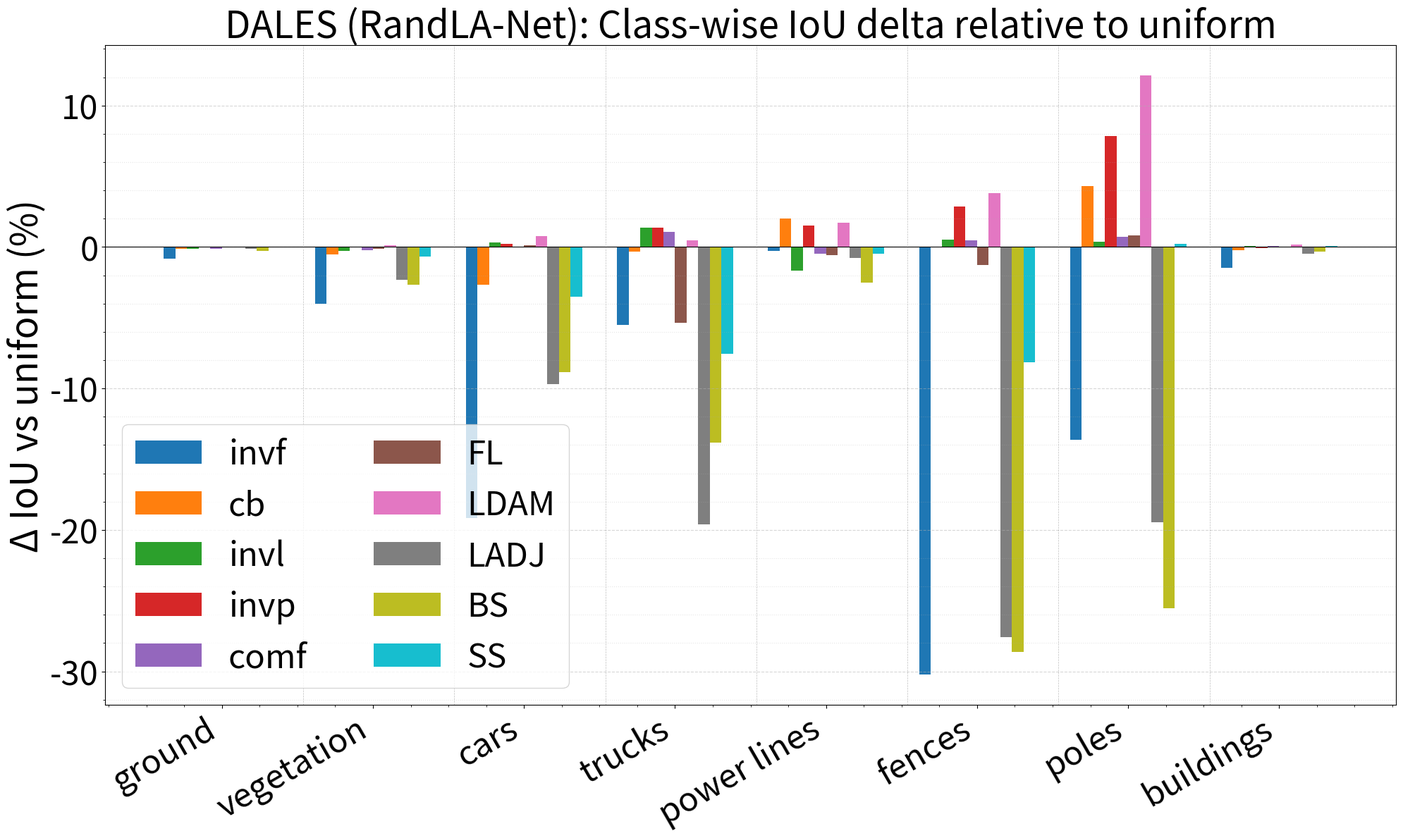

Here is the Python script that generated this plot:
import pandas as pd
import matplotlib.pyplot as plt
import numpy as np

# === DALES per-class IoU ===
results_KPConv = {
    "equal":  [96.510, 93.779, 85.062, 42.676, 93.960, 61.052, 72.155, 94.920],
    "invf":   [95.883, 91.102, 71.594, 32.495, 86.191, 31.007, 40.264, 93.622],
    "cb":     [96.456, 93.471, 85.084, 43.479, 94.779, 57.073, 63.340, 94.849],
    "invl":   [96.480, 93.841, 84.812, 43.398, 94.503, 62.600, 75.034, 94.788],
    "invp":   [96.529, 93.799, 85.131, 43.889, 94.611, 63.175, 74.402, 94.972],
    "comf":   [96.488, 93.758, 85.105, 42.484, 94.615, 63.281, 74.237, 94.972],
    "FL":     [96.480, 93.768, 85.078, 43.840, 93.801, 62.423, 70.678, 94.843],
    "LDAM":   [96.520, 93.821, 85.223, 44.560, 94.475, 62.502, 73.150, 94.986],
    "LADJ":   [96.571, 93.665, 84.047, 42.462, 94.336, 59.874, 70.975, 95.084],
    "BS":     [96.126, 91.777, 74.630, 22.739, 93.775, 33.615, 38.903, 93.710],
    "SS":     [96.546, 93.830, 85.016, 43.662, 93.979, 62.957, 71.996, 94.944]
}

results_RandLA = {
    "equal":  [97.148, 93.463, 83.352, 38.220, 91.493, 53.511, 60.266, 96.641],
    "invf":   [96.313, 89.435, 64.182, 32.725, 91.212, 23.269, 46.648, 95.193],
    "cb":     [97.007, 92.955, 80.660, 37.879, 93.530, 53.537, 64.579, 96.401],
    "invl":   [97.034, 93.175, 83.681, 39.589, 89.842, 54.049, 60.650, 96.726],
    "invp":   [97.109, 93.499, 83.569, 39.585, 93.032, 56.368, 68.105, 96.577],
    "comf":   [97.035, 93.232, 83.347, 39.306, 91.040, 54.002, 60.994, 96.728],
    "FL":     [97.155, 93.356, 83.481, 32.884, 90.917, 52.261, 61.089, 96.633],
    "LDAM":   [97.182, 93.603, 84.144, 38.690, 93.199, 57.326, 72.420, 96.809],
    "LADJ":   [97.038, 91.130, 73.658, 18.631, 90.722, 25.906, 40.825, 96.186],
    "BS":     [96.852, 90.782, 74.525, 24.390, 88.973, 24.881, 34.702, 96.333],
    "SS":     [97.192, 92.805, 79.831, 30.681, 91.024, 45.357, 60.493, 96.694]
}

# Select which results to visualize
data = results_RandLA

classes = ["ground", "vegetation", "cars", "trucks", "power lines", "fences", "poles", "buildings"]

df = pd.DataFrame(data, index=classes)

# Compute delta vs equal
delta_df = df.subtract(df["equal"], axis=0)

fig, ax = plt.subplots(figsize=(20,12))
width = 0.1
x = np.arange(len(classes)) * 1.3  # Increase spacing between class groups

colors = ["#1f77b4", "#ff7f0e", "#2ca02c", "#d62728", "#9467bd", "#8c564b", "#e377c2", "#7f7f7f", "#17becf", "#bcbd22"]
methods = delta_df.columns.tolist()
methods.remove("equal")

for i, method in enumerate(methods):
    ax.bar(x + i*width, delta_df[method], width=width, label=method)

ax.set_xticks(x + width*len(methods)/2 - width/2)
ax.set_xticklabels(classes, rotation=30, ha="right", fontsize=34)
ax.set_ylabel("Δ IoU vs uniform (%)", fontsize=38)
# Determine network name from selected data
network_name = "KPConv" if data is results_KPConv else "RandLA-Net"
ax.set_title(f"DALES ({network_name}): Class-wise IoU delta relative to uniform", fontsize=38)
ax.axhline(0, color='black', linewidth=0.8)

for i in range(len(classes) - 1):
    ax.axvline(x=x[i] + 1.15, color='gray', linestyle='--', linewidth=0.5, alpha=0.5)

ax.legend(loc="lower left", fontsize=34, ncol=2)
# ax.set_ylim(-3, 3)
ax.grid(axis='y', which='major', linestyle='--', alpha=0.5)
ax.grid(axis='y', which='minor', linestyle=':', alpha=0.3)
ax.minorticks_on()
ax.tick_params(axis='y', labelsize=34)

plt.tight_layout()

plt.savefig(f"DALES_{network_name}_deltas.png", dpi=300, bbox_inches='tight', format='png')

# Maximise the window when running interactively; only supported on some
# backends (e.g. TkAgg), so ignore failures on headless/other backends
try:
    plt.get_current_fig_manager().window.state('zoomed')
except Exception:
    pass

plt.show()
